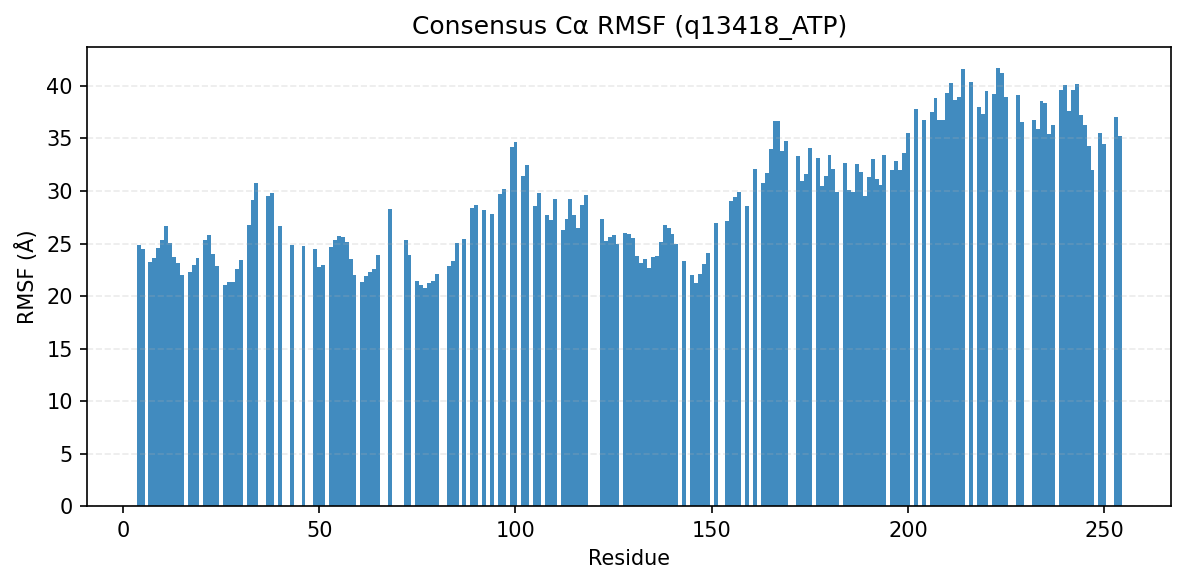

Source data for this figure (header and first rows):
consensus_index, resid, aa, rmsf_A
0, 4, L, 24.88
1, 5, T, 24.48
2, 7, L, 23.22
3, 8, N, 23.61
4, 9, E, 24.59
5, 10, N, 25.35
6, 11, H, 26.64
7, 12, S, 25.07
8, 13, G, 23.67
9, 14, E, 23.17
10, 15, L, 22.05
11, 17, K, 22.33
12, 18, G, 22.95
15, 19, R, 23.65
16, 21, Q, 25.36
17, 22, G, 25.79
23, 23, N, 24.01
24, 24, D, 22.86
25, 26, V, 21.06
26, 27, V, 21.31
27, 28, K, 21.36
28, 29, V, 22.57
29, 30, L, 23.43
30, 32, V, 26.73
31, 33, R, 29.16
32, 34, D, 30.74
33, 37, T, 29.53
34, 38, R, 29.78
35, 40, S, 26.64
36, 43, F, 24.88
37, 46, E, 24.73
38, 49, R, 24.44
39, 50, L, 22.81
40, 51, R, 22.98
41, 53, F, 24.71
42, 54, S, 25.29
43, 55, H, 25.75
44, 56, P, 25.62
45, 57, N, 25.13
46, 58, V, 23.53
47, 59, L, 22.01
48, 61, V, 21.36
49, 62, L, 21.89
50, 63, G, 22.31
51, 64, A, 22.59
52, 65, C, 23.86
53, 68, P, 28.26
54, 72, H, 25.29
55, 73, P, 23.89
56, 75, L, 21.46
57, 76, I, 21.1
58, 77, T, 20.75
59, 78, H, 21.23
60, 79, W, 21.47
61, 80, M, 22.06
62, 83, G, 22.87
63, 84, S, 23.29
64, 85, L, 25.05
65, 87, N, 25.38
66, 89, L, 28.34
... 126 more rows
